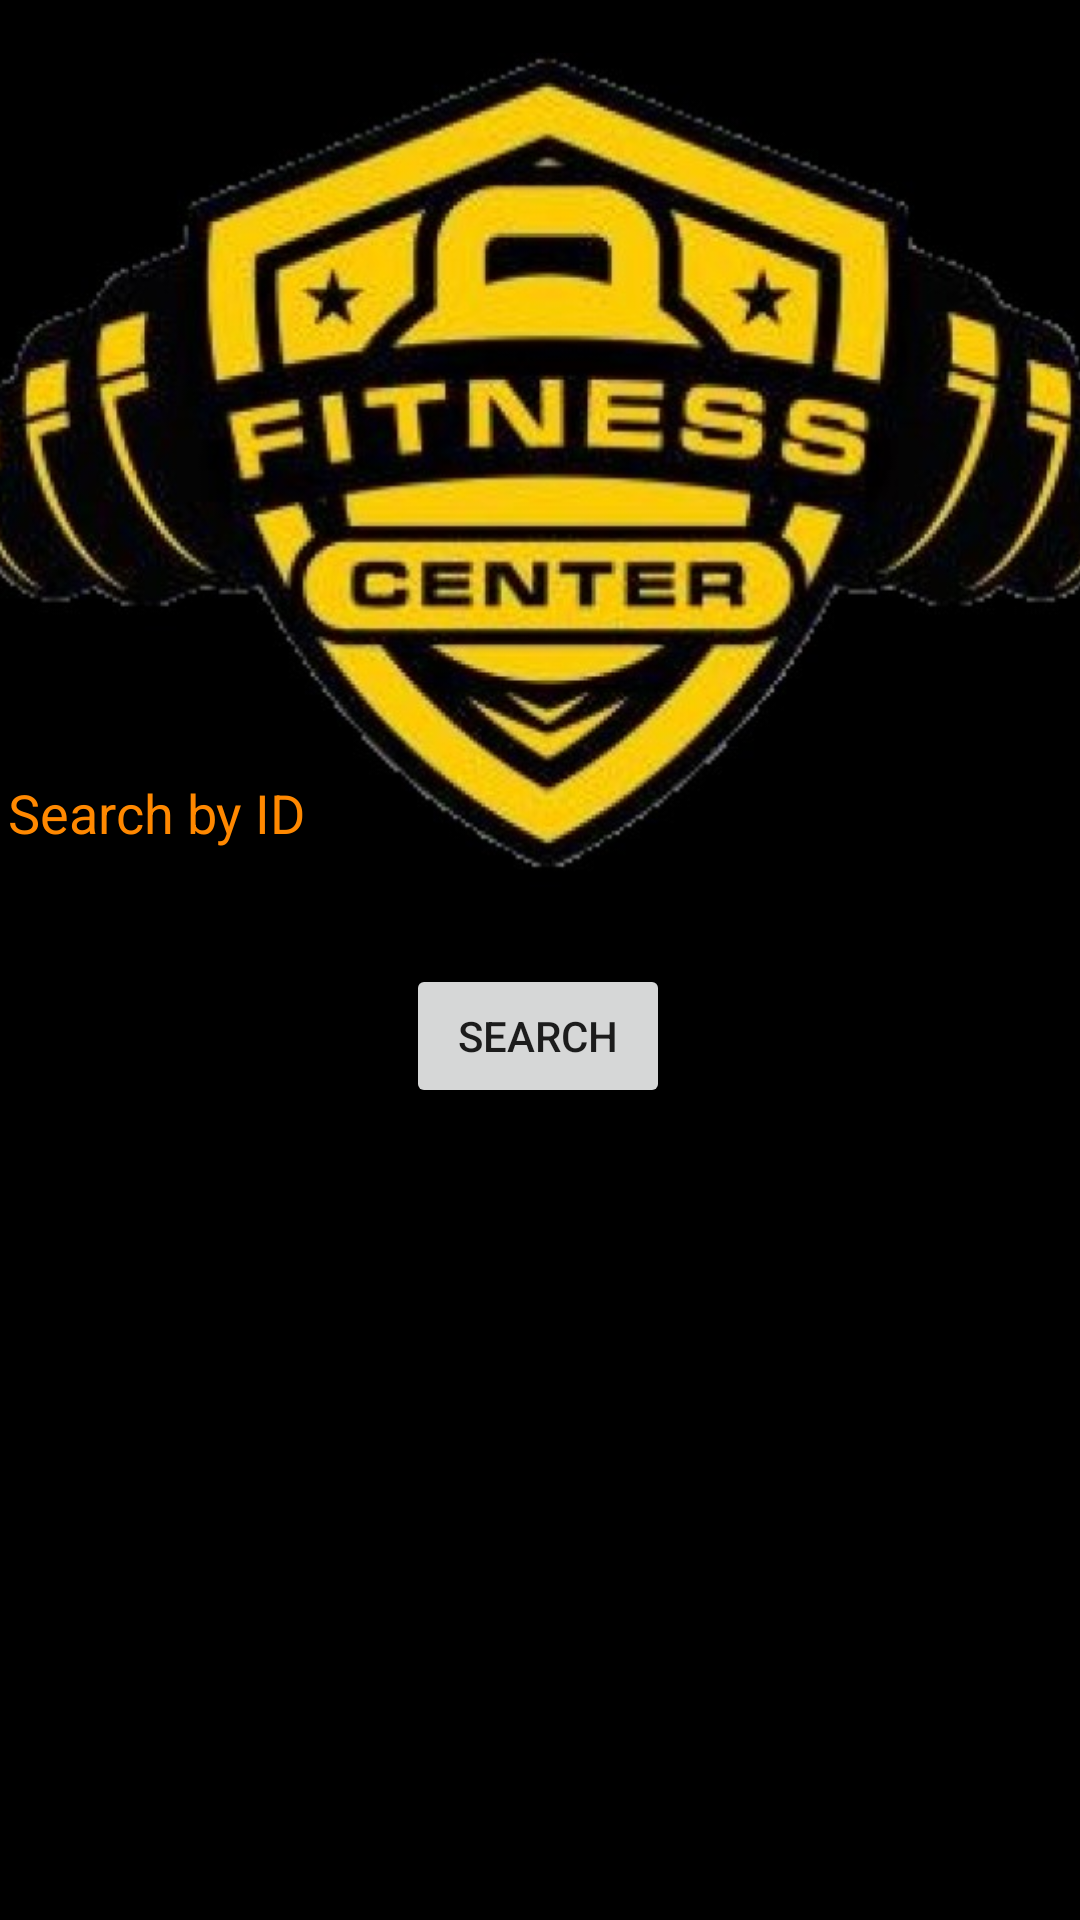

This screen was rendered from an Android layout file. Write that file and the resources it references.
<!-- AndroidManifest.xml: application theme Theme.LoginForm -->
<!-- res/layout/activity_search_for_user_by_id.xml -->
<?xml version="1.0" encoding="utf-8"?>
<androidx.constraintlayout.widget.ConstraintLayout xmlns:android="http://schemas.android.com/apk/res/android"
    xmlns:app="http://schemas.android.com/apk/res-auto"
    xmlns:tools="http://schemas.android.com/tools"
    android:layout_width="match_parent"
    android:layout_height="match_parent"
    android:background="@color/black"
    tools:context=".searchForUserById">

    <ImageView
        android:id="@+id/imageView13"
        android:layout_width="417dp"
        android:layout_height="320dp"
        app:layout_constraintBottom_toBottomOf="parent"
        app:layout_constraintEnd_toEndOf="parent"
        app:layout_constraintHorizontal_bias="0.478"
        app:layout_constraintStart_toStartOf="parent"
        app:layout_constraintTop_toTopOf="parent"
        app:layout_constraintVertical_bias="0.0"
        app:srcCompat="@drawable/image_5" />


    <EditText
        android:id="@+id/search"
        android:layout_width="364dp"
        android:layout_height="67dp"
        android:ems="10"
        android:hint="Search by ID"
        android:inputType="textPersonName"
        android:textColor="@android:color/holo_orange_dark"
        android:textColorHint="#ffff8800"
        app:layout_constraintBottom_toBottomOf="parent"
        app:layout_constraintEnd_toEndOf="parent"
        app:layout_constraintHorizontal_bias="0.489"
        app:layout_constraintStart_toStartOf="parent"
        app:layout_constraintTop_toTopOf="parent"
        app:layout_constraintVertical_bias="0.412" />

    <Button
        android:id="@+id/searchbtn"
        android:layout_width="wrap_content"
        android:layout_height="wrap_content"
        android:text="Search"
        app:layout_constraintBottom_toBottomOf="parent"
        app:layout_constraintEnd_toEndOf="parent"
        app:layout_constraintHorizontal_bias="0.498"
        app:layout_constraintStart_toStartOf="parent"
        app:layout_constraintTop_toTopOf="parent"
        app:layout_constraintVertical_bias="0.543" />

    <LinearLayout
        android:layout_width="327dp"
        android:layout_height="297dp"
        android:orientation="vertical"
        app:layout_constraintBottom_toBottomOf="parent"
        app:layout_constraintEnd_toEndOf="parent"
        app:layout_constraintStart_toStartOf="parent"
        app:layout_constraintTop_toTopOf="parent"
        app:layout_constraintVertical_bias="0.997">

        <TextView
            android:id="@+id/resultId"
            android:layout_width="327dp"
            android:layout_height="wrap_content"
            android:textColor="#ffff8800"
            android:textSize="18sp" />

        <TextView
            android:id="@+id/resultName"
            android:layout_width="327dp"
            android:layout_height="wrap_content"
            android:textColor="#ffff8800"
            android:textSize="18sp" />

        <TextView
            android:id="@+id/resultAge"
            android:layout_width="327dp"
            android:layout_height="wrap_content"
            android:textColor="#ffff8800"
            android:textSize="18sp" />
    </LinearLayout>

</androidx.constraintlayout.widget.ConstraintLayout>
<!-- resources referenced by this layout -->
<resources>
  <color name="black">#FF000000</color>
  <!-- drawable image_5: jpg bitmap (drawable-v24, 55834 bytes) -->
  <style name="Theme.LoginForm" parent="Theme.MaterialComponents.DayNight.NoActionBar">
          
          <item name="colorPrimary">#ffff8800</item>
          <item name="colorPrimaryVariant">@color/black</item>
          <item name="colorOnPrimary">@color/black</item>
          
          <item name="colorSecondary">#ffff8800</item>
          <item name="colorSecondaryVariant">#ffff8800</item>
          <item name="colorOnSecondary">@color/black</item>
          
          <item name="android:statusBarColor" tools:targetApi="l">?attr/colorPrimaryVariant</item>
          
      </style>
</resources>
